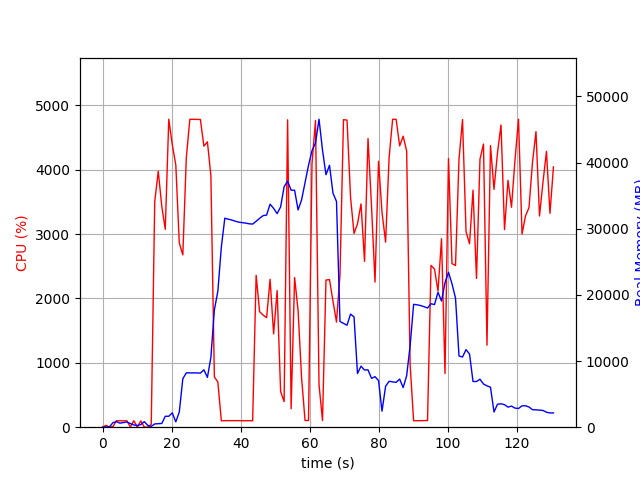

The table this chart was drawn from, first rows:
elapsed_time, nproc, cpu, mem_real, mem_virtual
4.267692565917969e-05, 1, 0.0, 7.031, 3185
1.006, 2, 28.8, 48.27, 160.9
2.014, 2, 1.0, 53.58, 165.6
3.021, 4, 9.9, 690.6, 2316
4.028, 6, 101.2, 841.4, 3282
5.036, 3, 99.3, 607.9, 1931
6.043, 3, 99.2, 706.5, 2027
7.051, 3, 99.3, 794.0, 2139
8.058, 5, 3.0, 549.7, 2379
9.065, 3, 100.2, 340.3, 1555
10.07, 3, 3.0, 253.8, 1491
11.08, 3, 98.3, 396.8, 1635
12.09, 6, 2.0, 841.2, 2961
13.1, 4, 1.0, 280.2, 1750
14.11, 1, 44.6, 119.2, 423
15.11, 1, 3501, 496.2, 4731
16.14, 1, 3974, 527.4, 4767
17.16, 1, 3429, 560.9, 5339
18.17, 1, 3073, 1653, 6619
19.18, 1, 4784, 1653, 6619
20.2, 1, 4387, 2169, 8163
21.22, 1, 4073, 803.4, 9215
22.23, 1, 2863, 2292, 8735
23.25, 1, 2676, 7324, 18269
24.26, 1, 4186, 8217, 18269
25.28, 1, 4782, 8213, 18269
26.3, 1, 4782, 8204, 18269
27.32, 1, 4782, 8204, 18269
28.34, 1, 4779, 8176, 18269
29.35, 1, 4365, 8676, 18269
30.37, 1, 4433, 7526, 18269
31.38, 1, 3908, 10535, 32117
32.39, 1, 780.7, 17735, 32117
33.4, 1, 702.2, 20563, 52597
34.41, 1, 99.3, 27235, 52597
35.42, 1, 101.2, 31596, 52597
36.42, 1, 102.3, 31441, 52597
37.43, 1, 101.3, 31317, 52597
38.44, 1, 102.2, 31141, 52597
39.44, 1, 102.2, 30996, 52597
40.45, 1, 100.3, 30921, 52597
41.46, 1, 101.3, 30853, 52597
42.47, 1, 101.1, 30748, 52597
43.48, 1, 99.1, 30704, 52597
44.49, 1, 2359, 31126, 52597
45.5, 1, 1793, 31576, 52597
46.51, 1, 1741, 31982, 52597
47.52, 1, 1702, 32066, 52597
48.53, 1, 2297, 33714, 52597
49.55, 1, 1450, 33078, 52597
50.57, 1, 2122, 32286, 52597
51.58, 1, 552.6, 33311, 77173
52.59, 1, 397.7, 36354, 77173
53.6, 1, 4774, 37199, 77173
54.62, 1, 286.5, 35826, 77173
55.63, 1, 2325, 35817, 77173
56.64, 1, 1810, 32844, 77173
57.64, 1, 771.5, 34347, 77173
58.65, 1, 104.3, 36951, 77173
59.66, 1, 103.2, 39593, 77173
... 70 more rows
